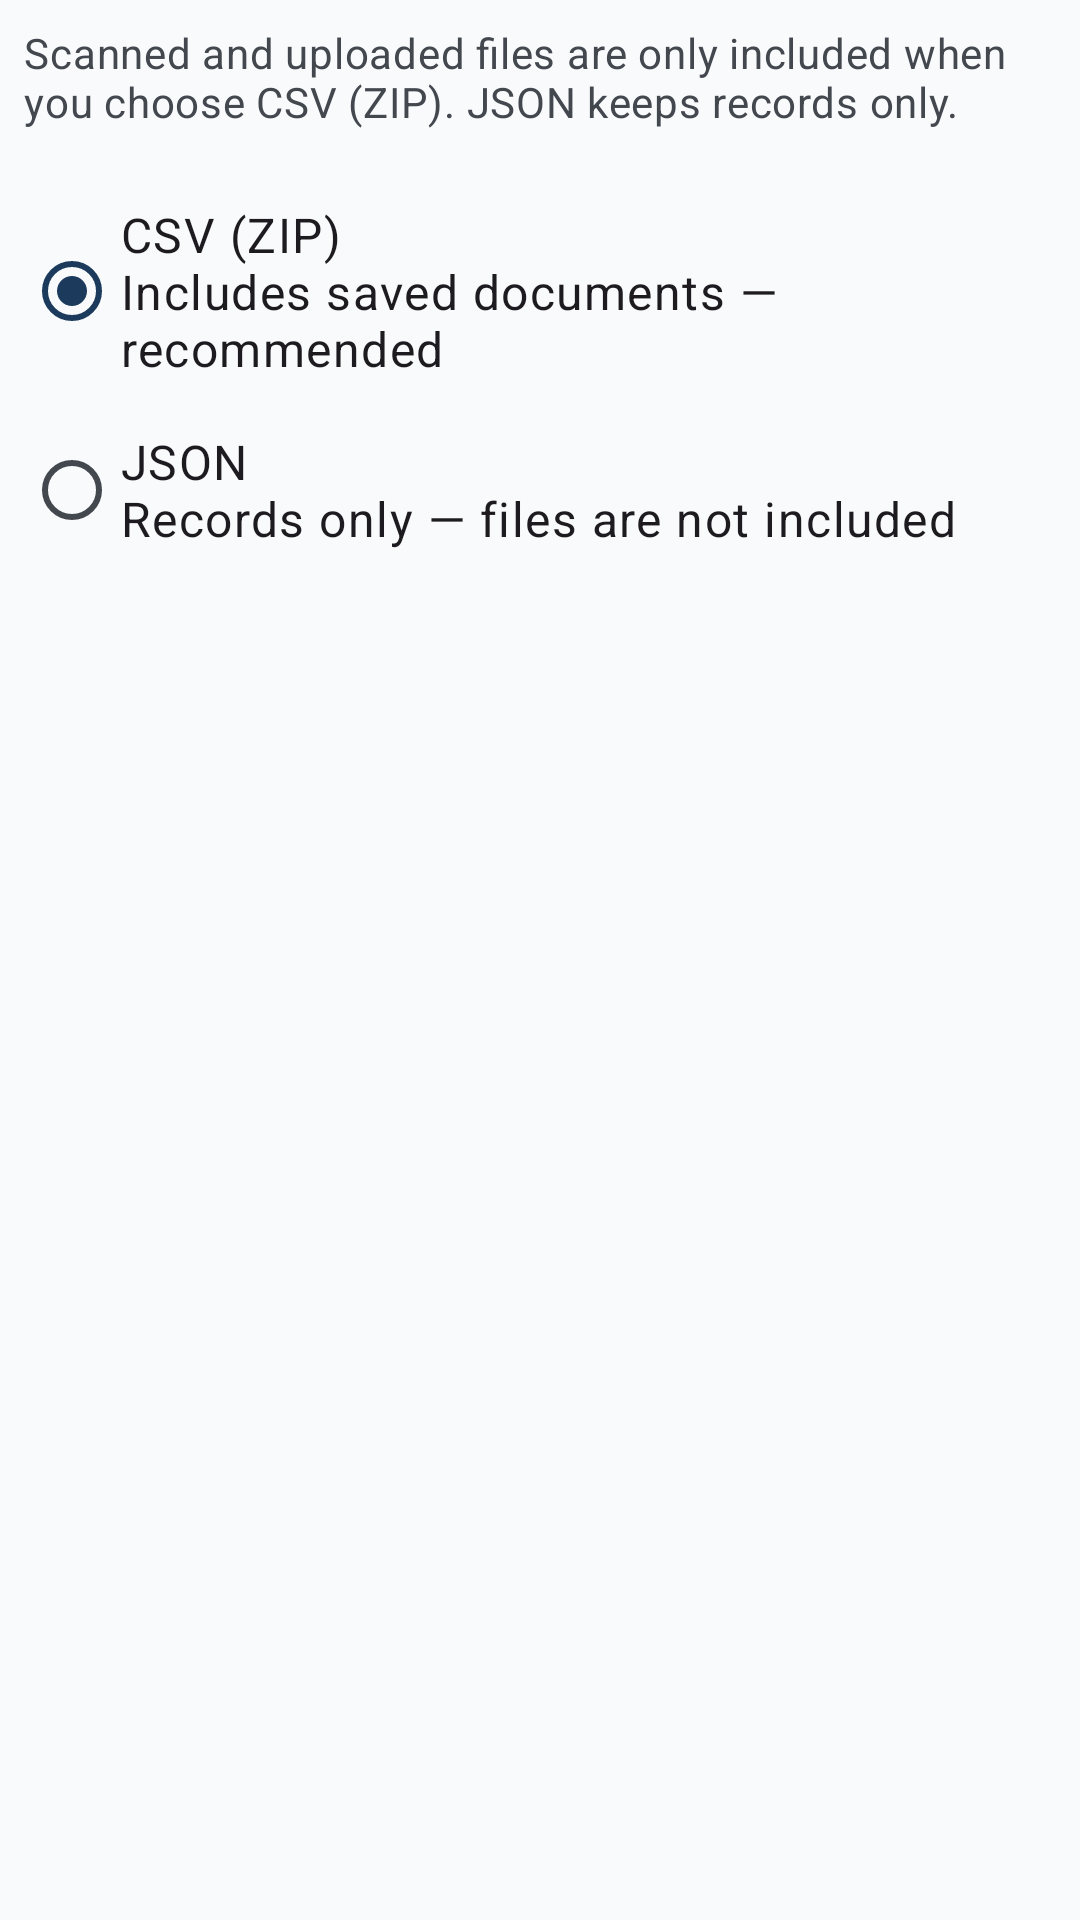

Write the Android layout XML for this screen, with the resource values it uses.
<!-- AndroidManifest.xml: application theme Theme.ImmigrantVault -->
<!-- res/layout/dialog_export_format.xml -->
<?xml version="1.0" encoding="utf-8"?>
<LinearLayout xmlns:android="http://schemas.android.com/apk/res/android"
    xmlns:app="http://schemas.android.com/apk/res-auto"
    android:layout_width="match_parent"
    android:layout_height="wrap_content"
    android:orientation="vertical"
    android:paddingStart="8dp"
    android:paddingTop="8dp"
    android:paddingEnd="8dp">

    <TextView
        android:layout_width="match_parent"
        android:layout_height="wrap_content"
        android:text="@string/settings_export_format_message"
        android:textAppearance="?attr/textAppearanceBodyMedium"
        android:textColor="?attr/colorOnSurfaceVariant" />

    <RadioGroup
        android:id="@+id/export_format_group"
        android:layout_width="match_parent"
        android:layout_height="wrap_content"
        android:layout_marginTop="16dp"
        android:orientation="vertical">

        <com.google.android.material.radiobutton.MaterialRadioButton
            android:id="@+id/option_csv"
            android:layout_width="match_parent"
            android:layout_height="wrap_content"
            android:checked="true"
            android:minHeight="56dp"
            android:paddingTop="8dp"
            android:paddingBottom="8dp"
            android:text="@string/settings_export_csv_option"
            android:textAppearance="?attr/textAppearanceBodyLarge" />

        <com.google.android.material.radiobutton.MaterialRadioButton
            android:id="@+id/option_json"
            android:layout_width="match_parent"
            android:layout_height="wrap_content"
            android:minHeight="56dp"
            android:paddingTop="8dp"
            android:paddingBottom="8dp"
            android:text="@string/settings_export_json_option"
            android:textAppearance="?attr/textAppearanceBodyLarge" />

    </RadioGroup>

</LinearLayout>
<!-- resources referenced by this layout -->
<resources>
  <string name="settings_export_csv_option">CSV (ZIP)\nIncludes saved documents — recommended</string>
  <string name="settings_export_format_message">Scanned and uploaded files are only included when you choose CSV (ZIP). JSON keeps records only.</string>
  <string name="settings_export_json_option">JSON\nRecords only — files are not included</string>
  <style name="Theme.ImmigrantVault" parent="Base.Theme.ImmigrantVault" />
  <color name="md_theme_primary">#1B3A5C</color>
  <color name="md_theme_on_primary">#FFFFFF</color>
  <color name="md_theme_primary_container">#D4E3F3</color>
  <color name="md_theme_on_primary_container">#0A1F33</color>
  <color name="md_theme_secondary">#2A9D8F</color>
  <color name="md_theme_on_secondary">#FFFFFF</color>
  <color name="md_theme_secondary_container">#B8E8E0</color>
  <color name="md_theme_on_secondary_container">#0A3D36</color>
  <color name="md_theme_tertiary">#E9C46A</color>
  <color name="md_theme_on_tertiary">#3D2F00</color>
  <color name="md_theme_tertiary_container">#FFF0C2</color>
  <color name="md_theme_on_tertiary_container">#4A3800</color>
  <color name="md_theme_error">#BA1A1A</color>
  <color name="md_theme_on_error">#FFFFFF</color>
  <color name="md_theme_error_container">#FFDAD6</color>
  <color name="md_theme_on_error_container">#410002</color>
  <color name="md_theme_background">#F8FAFC</color>
  <color name="md_theme_on_background">#1A1C1E</color>
  <color name="md_theme_surface">#FFFFFF</color>
  <color name="md_theme_on_surface">#1A1C1E</color>
  <color name="md_theme_surface_variant">#E8EEF4</color>
  <color name="md_theme_on_surface_variant">#43474E</color>
  <color name="md_theme_outline">#74777F</color>
  <color name="md_theme_outline_variant">#C4C7CF</color>
  <style name="ShapeAppearance.ImmigrantVault.SmallComponent" parent="ShapeAppearance.Material3.SmallComponent">
          <item name="cornerFamily">rounded</item>
          <item name="cornerSize">@dimen/corner_small</item>
      </style>
  <style name="ShapeAppearance.ImmigrantVault.MediumComponent" parent="ShapeAppearance.Material3.MediumComponent">
          <item name="cornerFamily">rounded</item>
          <item name="cornerSize">@dimen/corner_medium</item>
      </style>
  <style name="ShapeAppearance.ImmigrantVault.LargeComponent" parent="ShapeAppearance.Material3.LargeComponent">
          <item name="cornerFamily">rounded</item>
          <item name="cornerSize">@dimen/corner_extra_large</item>
      </style>
  <style name="Widget.ImmigrantVault.Card" parent="Widget.Material3.CardView.Elevated">
          <item name="cardCornerRadius">@dimen/corner_large</item>
          <item name="cardElevation">@dimen/elevation_card</item>
          <item name="cardBackgroundColor">?attr/colorSurface</item>
      </style>
  <style name="ThemeOverlay.ImmigrantVault.BottomSheetDialog" parent="ThemeOverlay.Material3.BottomSheetDialog">
          <item name="bottomSheetStyle">@style/Widget.ImmigrantVault.BottomSheet</item>
      </style>
  <style name="ThemeOverlay.ImmigrantVault.MaterialAlertDialog" parent="ThemeOverlay.Material3.MaterialAlertDialog">
          <item name="shapeAppearance">@style/ShapeAppearance.ImmigrantVault.MediumComponent</item>
          <item name="shapeAppearanceOverlay">@null</item>
      </style>
  <dimen name="corner_small">12dp</dimen>
  <dimen name="corner_medium">16dp</dimen>
  <dimen name="corner_extra_large">28dp</dimen>
  <dimen name="corner_large">20dp</dimen>
  <dimen name="elevation_card">2dp</dimen>
  <style name="Widget.ImmigrantVault.BottomSheet" parent="Widget.Material3.BottomSheet.Modal">
          <item name="shapeAppearance">@style/ShapeAppearance.ImmigrantVault.BottomSheet</item>
          <item name="shapeAppearanceOverlay">@null</item>
          <item name="backgroundTint">?attr/colorSurface</item>
      </style>
</resources>
